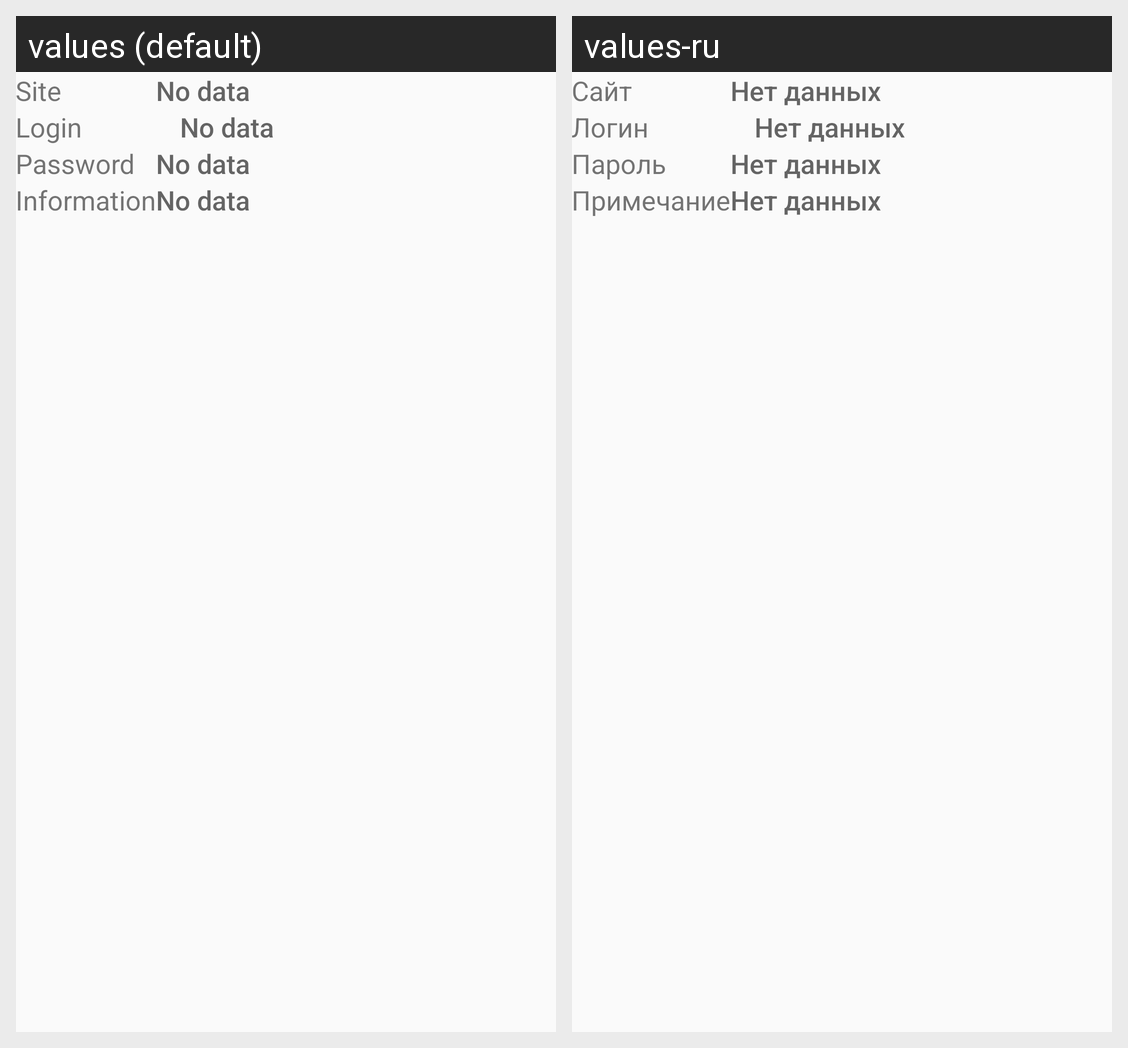

Locale-by-locale string values for the Android screen shown in this grid:
Android screen res/layout/dialog_show_pass_fragment.xml rendered under 2 locales, left to right: values (default), values-ru. Device: Nexus 5 (rendered at 1080×1920; each locale shown at half size, 540×960, under a caption strip naming it); theme AppThemeLight.
Strings drawn on this screen, with the default value and each locale's value (text and hints the layout hard-codes, and strings that could not be matched under every locale, appear in the picture but are not listed):

site
  values: Site
  values-ru: Сайт

noData
  values: No data
  values-ru: Нет данных

login
  values: Login
  values-ru: Логин

pass
  values: Password
  values-ru: Пароль

info
  values: Information
  values-ru: Примечание
